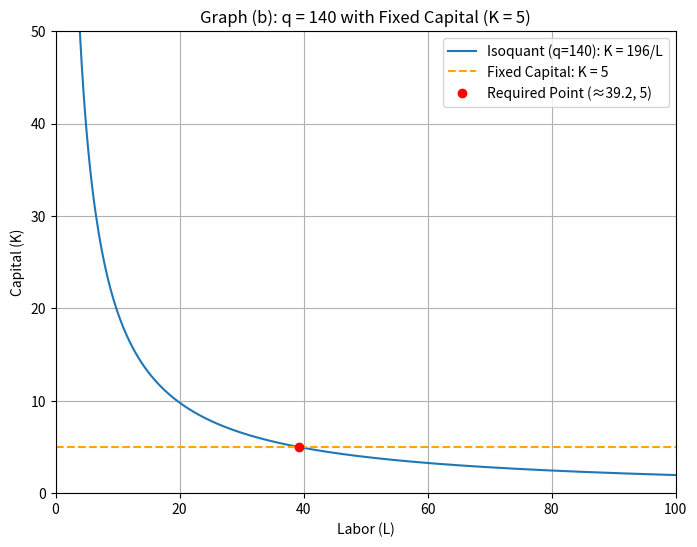

The matplotlib source for this figure:
import numpy as np
import matplotlib.pyplot as plt
# Define a range for L (labor)
L = np.linspace(1, 100, 400)

# Isoquant for q=140: K = 196 / L  (since 10√(L·K)=140 implies L*K=196)
K_isoquant_140 = 196 / L

plt.figure(figsize=(8,6))
plt.plot(L, K_isoquant_140, label="Isoquant (q=140): K = 196/L")
plt.axhline(y=5, color='orange', linestyle='--', label="Fixed Capital: K = 5")
plt.plot(39.2, 5, 'ro', label="Required Point (≈39.2, 5)")
plt.xlabel("Labor (L)")
plt.ylabel("Capital (K)")
plt.title("Graph (b): q = 140 with Fixed Capital (K = 5)")
plt.legend()
plt.grid(True)
plt.xlim(0, 100)
plt.ylim(0, 50)
plt.show()
